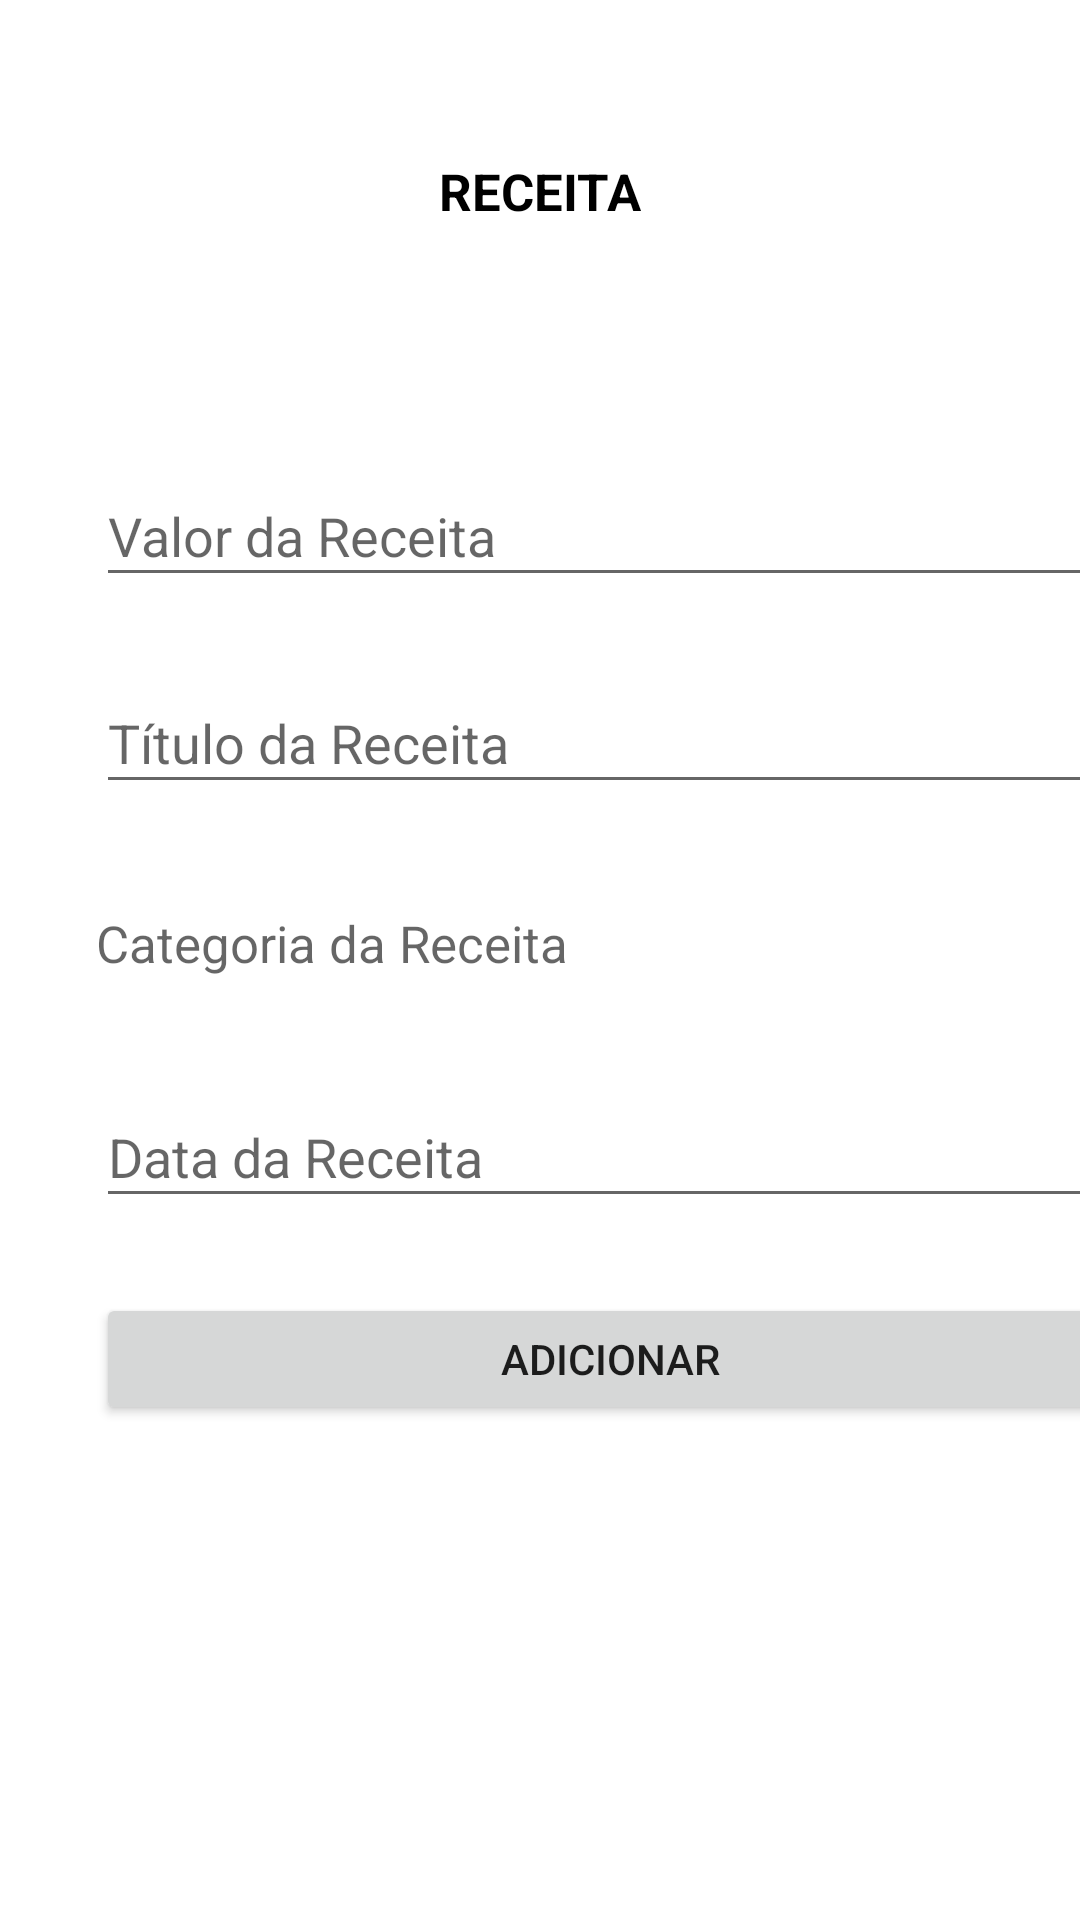

Reconstruct the res/layout file that produces this screen, plus the resources it refers to.
<!-- AndroidManifest.xml: application theme Theme.Gaston -->
<!-- res/layout/fragment_receita.xml -->
<?xml version="1.0" encoding="utf-8"?>
<LinearLayout xmlns:android="http://schemas.android.com/apk/res/android"
    xmlns:tools="http://schemas.android.com/tools"
    xmlns:app="http://schemas.android.com/apk/res-auto"
    android:orientation="vertical"
    android:layout_width="match_parent"
    android:layout_height="match_parent"
    tools:context=".ui.fragment.ReceitaFragment">

    <androidx.constraintlayout.widget.ConstraintLayout
        android:layout_width="match_parent"
        android:layout_height="130dp"
        android:orientation="vertical">

        <TextView
            android:layout_width="wrap_content"
            android:layout_height="wrap_content"
            android:layout_marginTop="52dp"
            android:layout_marginBottom="55dp"
            android:text="RECEITA"
            android:textColor="@color/black"
            android:textSize="17sp"
            android:textStyle="bold"
            app:layout_constraintBottom_toBottomOf="parent"
            app:layout_constraintEnd_toEndOf="parent"
            app:layout_constraintHorizontal_bias="0.5"
            app:layout_constraintStart_toStartOf="parent"
            app:layout_constraintTop_toTopOf="parent">

        </TextView>
    </androidx.constraintlayout.widget.ConstraintLayout>

    <androidx.constraintlayout.widget.ConstraintLayout
        android:layout_width="match_parent"
        android:layout_height="450dp">

        <EditText
            android:id="@+id/editTextValorReceita"
            android:layout_width="343dp"
            android:layout_height="44dp"
            android:layout_marginStart="32dp"
            android:layout_marginTop="25dp"
            android:hint="Valor da Receita"
            android:inputType="numberDecimal"
            app:layout_constraintStart_toStartOf="parent"
            app:layout_constraintTop_toTopOf="parent" />

        <EditText
            android:id="@+id/editTextTituloReceita"
            android:layout_width="343dp"
            android:layout_height="44dp"
            android:layout_marginTop="25dp"
            android:hint="Título da Receita"
            android:inputType="text"
            app:layout_constraintStart_toStartOf="@id/editTextValorReceita"
            app:layout_constraintTop_toBottomOf="@id/editTextValorReceita" />

        <TextView
            android:id="@+id/editTextCategoriaReceita"
            android:layout_width="343dp"
            android:layout_height="44dp"
            android:layout_marginTop="25dp"
            android:hint="Categoria da Receita"
            android:inputType="none"
            android:focusable="false"
            android:clickable="true"
            android:background="?attr/selectableItemBackground"
            android:textSize="17sp"
            android:paddingTop="10dp"
            app:layout_constraintStart_toStartOf="@id/editTextTituloReceita"
            app:layout_constraintTop_toBottomOf="@id/editTextTituloReceita" />


        <EditText
            android:id="@+id/editTextDataReceita"
            android:layout_width="343dp"
            android:layout_height="44dp"
            android:layout_marginTop="25dp"
            android:hint="Data da Receita"
            android:inputType="date"
            app:layout_constraintStart_toStartOf="@id/editTextCategoriaReceita"
            app:layout_constraintTop_toBottomOf="@id/editTextCategoriaReceita"/>

        <Button
            android:id="@+id/buttonAdicionarReceita"
            android:layout_width="343dp"
            android:layout_height="44dp"
            android:layout_marginTop="25dp"
            android:text="Adicionar"
            app:layout_constraintStart_toStartOf="@id/editTextDataReceita"
            app:layout_constraintTop_toBottomOf="@id/editTextDataReceita"/>

    </androidx.constraintlayout.widget.ConstraintLayout>

</LinearLayout>
<!-- resources referenced by this layout -->
<resources>
  <color name="black">#FF000000</color>
  <style name="Theme.Gaston" parent="Theme.MaterialComponents.DayNight.NoActionBar">
          <item name="colorPrimary">@color/dark_blue</item>
      </style>
  <color name="dark_blue">#1a4789</color>
</resources>
